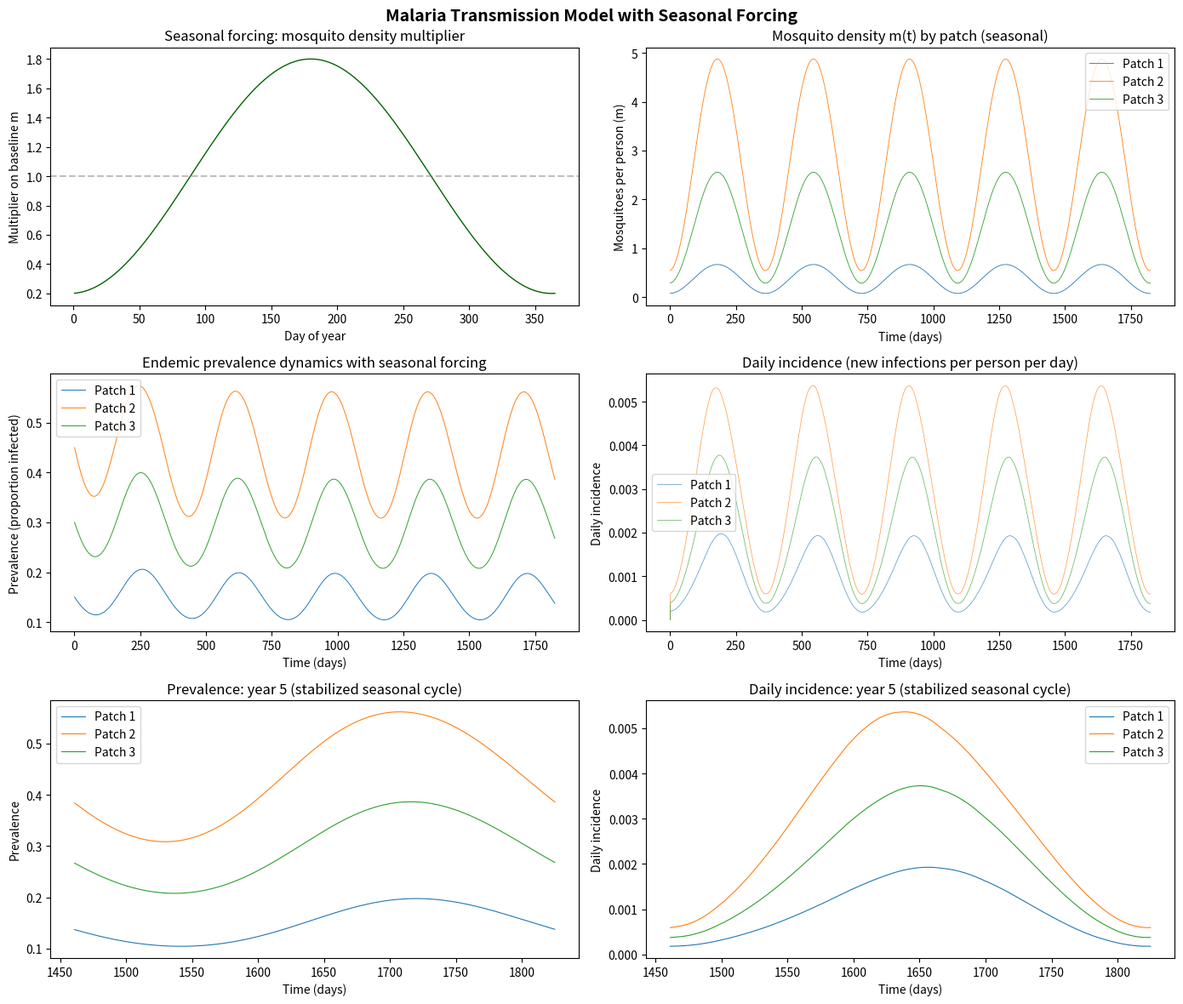

Python code for this plot:
"""
Malaria transmission ODE model with seasonal mosquito density forcing.

Translates mahmud_model/demo_sim_endemic.R to Python using scipy, numpy, and matplotlib.
"""

import numpy as np
from scipy.integrate import solve_ivp
from scipy.stats import norm
import matplotlib.pyplot as plt


# ============================================================
# ODE with time-varying seasonal mosquito density
# ============================================================
def malaria_ode_seasonal(t, x, params):
    n = params["numpatch"]
    X = x[:n]
    # C = x[n:]  # cumulative incidence state variables

    # Seasonal mosquito density: m(t) = m_base * seasonal_factor(t)
    m = params["m_base"] * params["seasonal_fn"](t)

    pij = params["pij"]
    H = params["H"]
    a = params["a"]
    b = params["b"]
    c = params["c"]
    mu = params["mu"]
    tau = params["tau"]
    r = params["r"]

    # Weighted prevalence at each destination (column)
    # k_j = sum_i(pij[i,j] * X[i] * H[i]) / sum_i(pij[i,j] * H[i])
    k = (X * H) @ pij / (H @ pij)

    # Force of infection: dC
    Z_numer = a**2 * b * c * np.exp(-mu * tau) * k
    Z_denom = a * c * k + mu
    dC = (m * Z_numer / Z_denom) @ pij.T * (1 - X)

    dX = dC - r * X

    return np.concatenate([dX, dC])


# ============================================================
# Analytical mosquito density from equilibrium prevalence
# ============================================================
def analytical_mosquito_density(ivector, hvector, pij, a, b, c, mu, r, tau):
    xvector = ivector / r
    gvector = xvector * r / (1 - xvector)

    n = len(xvector)
    fvector = np.zeros(n)
    for i in range(n):
        k_i = np.sum(pij[:, i] * xvector * hvector) / np.sum(pij[:, i] * hvector)
        fvector[i] = b * c * k_i / (a * c * k_i / mu + 1)

    fmatrix = np.diag(fvector)
    cvector = np.linalg.solve(pij @ fmatrix, gvector)
    m = cvector * mu / a**2 / np.exp(-mu * tau)
    return m


# ============================================================
# Seasonal forcing functions
# ============================================================
def make_seasonal_sinusoidal(amplitude=0.8, peak_day=180):
    def seasonal_fn(t):
        day_of_year = t % 365
        return max(0.0, 1 + amplitude * np.sin(2 * np.pi * (day_of_year - peak_day + 365 / 4) / 365))
    return seasonal_fn


def make_seasonal_normal(peak_day=180, sd_days=60, baseline=0.1):
    peak_val = norm.pdf(peak_day, loc=peak_day, scale=sd_days)

    def seasonal_fn(t):
        day_of_year = t % 365
        return baseline + (1 - baseline) * norm.pdf(day_of_year, loc=peak_day, scale=sd_days) / peak_val
    return seasonal_fn


# ============================================================
# Parameters
# ============================================================
a = 0.3
b = 0.1
c = 0.214
r = 1 / 150
mu = 1 / 10
tau = 10

# Synthetic 3-patch data
numpatch = 3
hvector = np.array([5000.0, 10000.0, 8000.0])
ivector = np.array([0.001, 0.003, 0.002])

# Mobility matrix (rows=residence, cols=destination; rows sum to 1)
pij = np.array([
    [0.85, 0.10, 0.05],
    [0.08, 0.80, 0.12],
    [0.06, 0.09, 0.85],
])

# Solve for baseline mosquito density
m_base = analytical_mosquito_density(ivector, hvector, pij, a, b, c, mu, r, tau)
m_base = np.clip(m_base, 1e-10, None)
print(f"Baseline mosquito density (m): {np.round(m_base, 4)}")

# Choose seasonal forcing
seasonal_fn = make_seasonal_sinusoidal(amplitude=0.8, peak_day=180)
# Alternative: seasonal_fn = make_seasonal_normal(peak_day=180, sd_days=60, baseline=0.1)

# ============================================================
# Run simulation
# ============================================================
n_years = 5
t_span = (1, 365 * n_years)
t_eval = np.arange(1, 365 * n_years + 1)

params = dict(
    numpatch=numpatch, c=c, b=b, a=a, mu=mu,
    tau=tau, r=r, pij=pij, H=hvector,
    m_base=m_base, seasonal_fn=seasonal_fn,
)

# Start from equilibrium prevalence
x0 = np.concatenate([ivector / r, np.zeros(numpatch)])

print(f"Running seasonal simulation for {n_years} years...")
sol = solve_ivp(
    malaria_ode_seasonal, t_span, x0,
    args=(params,), t_eval=t_eval, method="LSODA",
)
print("Simulation complete.")

times = sol.t
states = sol.y.T  # shape (n_times, 2*numpatch)

# ============================================================
# Derived quantities
# ============================================================
patch_names = [f"Patch {i+1}" for i in range(numpatch)]

# Prevalence
prev_mat = states[:, :numpatch]

# Daily incidence (diff of cumulative)
cum_mat = states[:, numpatch:]
daily_inc = np.diff(cum_mat, axis=0, prepend=cum_mat[0:1, :])

# Seasonal m(t) for each patch over time
m_seasonal = np.array([m_base * seasonal_fn(t) for t in times])

# EIR: entomological inoculation rate
eir_mat = np.zeros((len(times), numpatch))
for ti in range(len(times)):
    X = prev_mat[ti]
    k = (X * hvector) @ pij / (hvector @ pij)
    Z = a * c * k * np.exp(-mu * tau) / (a * c * k + mu)
    eir_mat[ti] = m_seasonal[ti] * a * (Z @ pij.T)

# ============================================================
# Interactive plots
# ============================================================
plt.ion()

fig, axes = plt.subplots(3, 2, figsize=(14, 12))
fig.suptitle("Malaria Transmission Model with Seasonal Forcing", fontsize=14, fontweight="bold")

# --- 1. Seasonal forcing: mosquito density multiplier over one year ---
ax = axes[0, 0]
one_year = np.arange(1, 366)
forcing_vals = [seasonal_fn(d) for d in one_year]
ax.plot(one_year, forcing_vals, color="darkgreen", linewidth=1)
ax.axhline(1, linestyle="--", alpha=0.5, color="gray")
ax.set_title("Seasonal forcing: mosquito density multiplier")
ax.set_xlabel("Day of year")
ax.set_ylabel("Multiplier on baseline m")

# --- 2. Mosquito density m(t) by patch ---
ax = axes[0, 1]
for i, name in enumerate(patch_names):
    ax.plot(times, m_seasonal[:, i], linewidth=0.6, label=name)
ax.set_title("Mosquito density m(t) by patch (seasonal)")
ax.set_xlabel("Time (days)")
ax.set_ylabel("Mosquitoes per person (m)")
ax.legend()

# --- 3. Prevalence dynamics ---
ax = axes[1, 0]
for i, name in enumerate(patch_names):
    ax.plot(times, prev_mat[:, i], linewidth=0.7, label=name)
ax.set_title("Endemic prevalence dynamics with seasonal forcing")
ax.set_xlabel("Time (days)")
ax.set_ylabel("Prevalence (proportion infected)")
ax.legend()

# --- 4. Daily incidence by patch ---
ax = axes[1, 1]
for i, name in enumerate(patch_names):
    ax.plot(times, daily_inc[:, i], linewidth=0.5, alpha=0.8, label=name)
ax.set_title("Daily incidence (new infections per person per day)")
ax.set_xlabel("Time (days)")
ax.set_ylabel("Daily incidence")
ax.legend()

# --- 5. Prevalence zoomed to last year ---
last_year_mask = times > 365 * (n_years - 1)
ax = axes[2, 0]
for i, name in enumerate(patch_names):
    ax.plot(times[last_year_mask], prev_mat[last_year_mask, i], linewidth=0.8, label=name)
ax.set_title(f"Prevalence: year {n_years} (stabilized seasonal cycle)")
ax.set_xlabel("Time (days)")
ax.set_ylabel("Prevalence")
ax.legend()

# --- 6. Daily incidence zoomed to last year ---
ax = axes[2, 1]
for i, name in enumerate(patch_names):
    ax.plot(times[last_year_mask], daily_inc[last_year_mask, i], linewidth=0.8, label=name)
ax.set_title(f"Daily incidence: year {n_years} (stabilized seasonal cycle)")
ax.set_xlabel("Time (days)")
ax.set_ylabel("Daily incidence")
ax.legend()

fig.tight_layout()
plt.show(block=True)

print("Done.")
